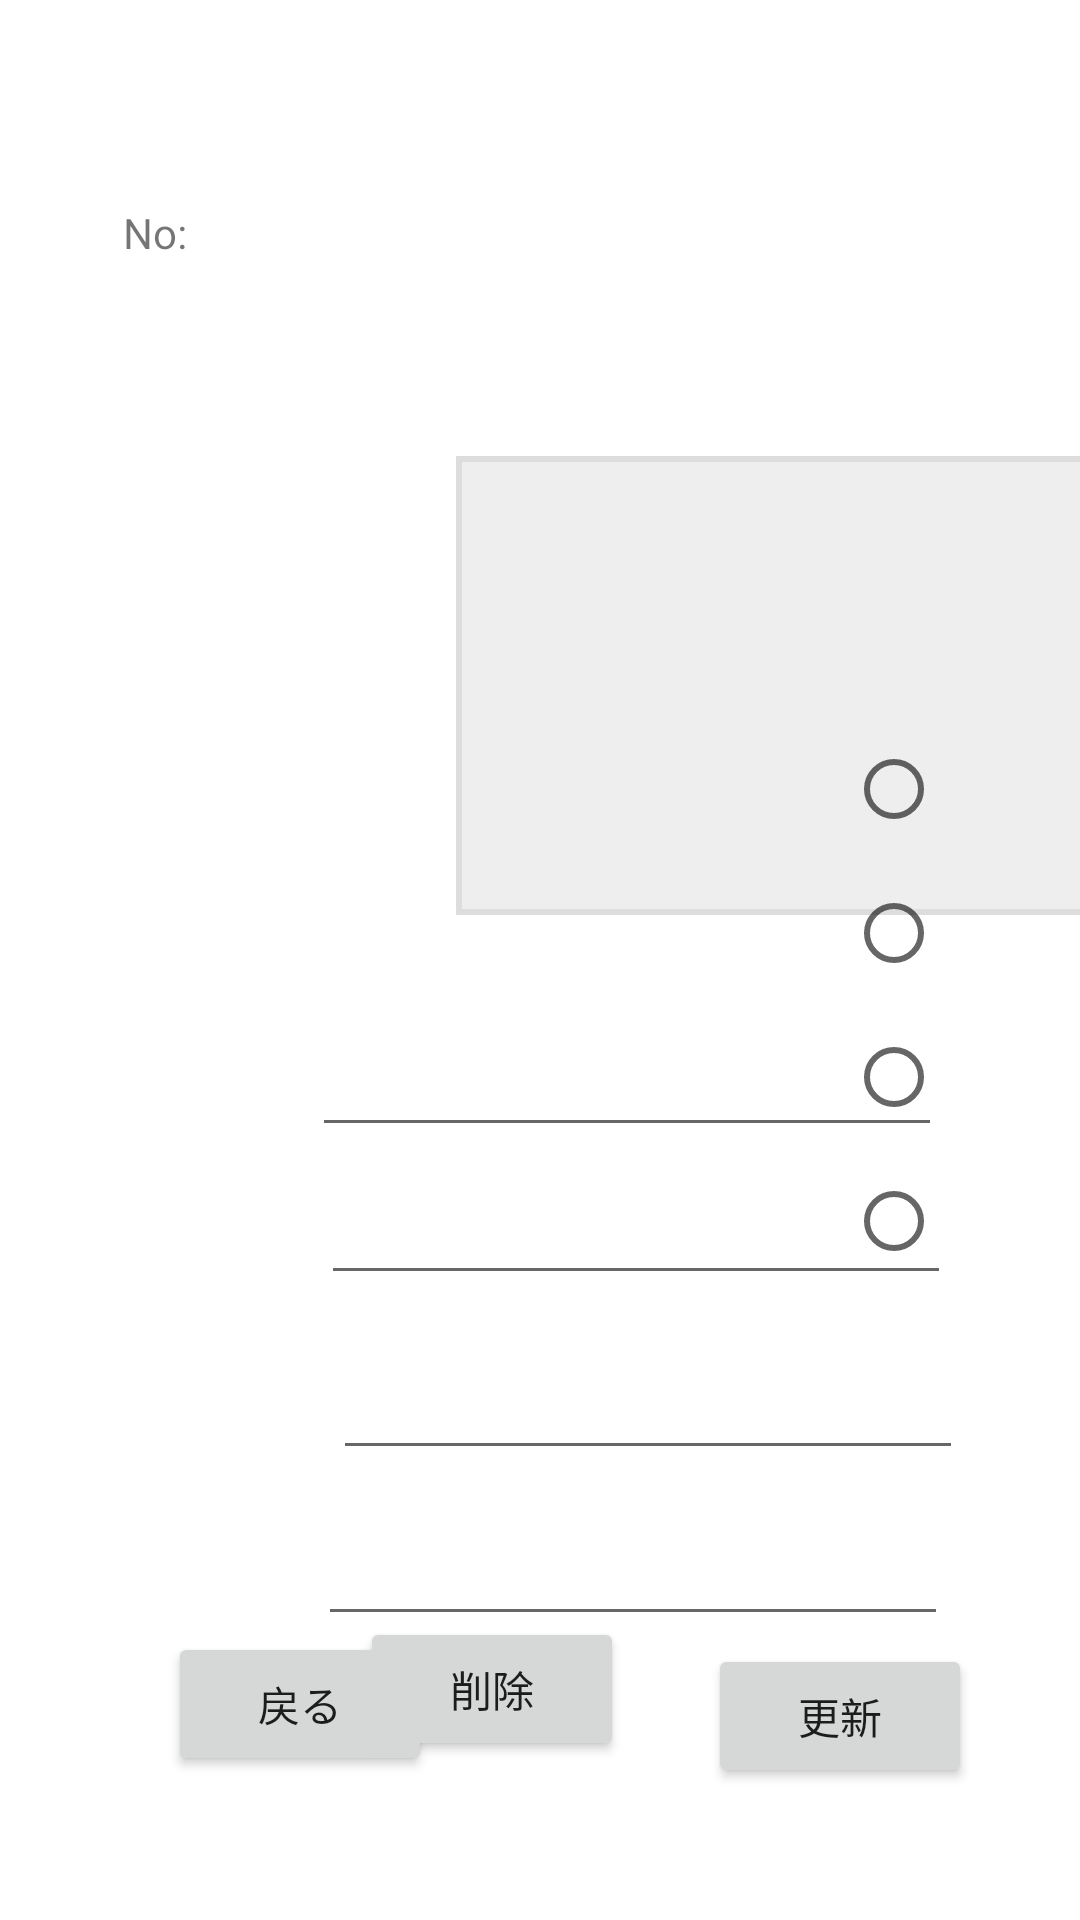

Layout XML and referenced resources for this Android screen:
<!-- AndroidManifest.xml: application theme Theme.Jpwingsnikkeibpomikuji -->
<!-- res/layout/activity_mondai_shosai.xml -->
<?xml version="1.0" encoding="utf-8"?>
<androidx.constraintlayout.widget.ConstraintLayout xmlns:android="http://schemas.android.com/apk/res/android"
    xmlns:app="http://schemas.android.com/apk/res-auto"
    xmlns:tools="http://schemas.android.com/tools"
    android:layout_width="match_parent"
    android:layout_height="match_parent"
    tools:context=".MondaiShosai">

    <EditText
        android:id="@+id/editTextTextPersonName2"
        android:layout_width="210dp"
        android:layout_height="153dp"
        android:layout_marginStart="152dp"
        android:layout_marginLeft="152dp"
        android:layout_marginTop="152dp"
        android:background="@drawable/redborder"
        android:ems="10"
        android:inputType="textMultiLine"
        android:singleLine="false"
        app:layout_constraintStart_toStartOf="parent"
        app:layout_constraintTop_toTopOf="parent" />

    <EditText
        android:id="@+id/editTextTextPersonName3"
        android:layout_width="wrap_content"
        android:layout_height="wrap_content"
        android:layout_marginStart="104dp"
        android:layout_marginLeft="104dp"
        android:layout_marginTop="36dp"
        android:ems="10"
        android:inputType="textPersonName"
        app:layout_constraintStart_toStartOf="parent"
        app:layout_constraintTop_toBottomOf="@+id/editTextTextPersonName2" />

    <EditText
        android:id="@+id/editTextTextPersonName4"
        android:layout_width="wrap_content"
        android:layout_height="wrap_content"
        android:layout_marginStart="107dp"
        android:layout_marginLeft="107dp"
        android:layout_marginTop="8dp"
        android:ems="10"
        android:inputType="textPersonName"
        app:layout_constraintStart_toStartOf="parent"
        app:layout_constraintTop_toBottomOf="@+id/editTextTextPersonName3" />

    <EditText
        android:id="@+id/editTextTextPersonName5"
        android:layout_width="wrap_content"
        android:layout_height="wrap_content"
        android:layout_marginStart="111dp"
        android:layout_marginLeft="111dp"
        android:layout_marginTop="17dp"
        android:ems="10"
        android:inputType="textPersonName"
        app:layout_constraintStart_toStartOf="parent"
        app:layout_constraintTop_toBottomOf="@+id/editTextTextPersonName4" />

    <EditText
        android:id="@+id/editTextTextPersonName6"
        android:layout_width="wrap_content"
        android:layout_height="wrap_content"
        android:layout_marginStart="106dp"
        android:layout_marginLeft="106dp"
        android:layout_marginTop="14dp"
        android:ems="10"
        android:inputType="textPersonName"
        app:layout_constraintStart_toStartOf="parent"
        app:layout_constraintTop_toBottomOf="@+id/editTextTextPersonName5" />

    <Button
        android:id="@+id/button5"
        android:layout_width="wrap_content"
        android:layout_height="wrap_content"
        android:layout_marginEnd="36dp"
        android:layout_marginRight="36dp"
        android:layout_marginBottom="44dp"
        android:onClick="koshin_shori"
        android:text="更新"
        app:layout_constraintBottom_toBottomOf="parent"
        app:layout_constraintEnd_toEndOf="parent" />

    <Button
        android:id="@+id/button7"
        android:layout_width="wrap_content"
        android:layout_height="wrap_content"
        android:layout_marginStart="56dp"
        android:layout_marginLeft="56dp"
        android:layout_marginBottom="48dp"
        android:onClick="modoru_shori"
        android:text="@string/modoru"
        app:layout_constraintBottom_toBottomOf="parent"
        app:layout_constraintStart_toStartOf="parent" />

    <RadioGroup
        android:id="@+id/radioGroup"
        android:layout_width="74dp"
        android:layout_height="221dp"
        android:layout_marginEnd="4dp"
        android:layout_marginRight="4dp"
        android:layout_marginBottom="180dp"
        app:layout_constraintBottom_toBottomOf="parent"
        app:layout_constraintEnd_toEndOf="parent"
        app:layout_constraintTop_toTopOf="parent"
        app:layout_constraintVertical_bias="1.0">

        <RadioButton
            android:id="@+id/radioButton"
            android:layout_width="match_parent"
            android:layout_height="wrap_content" />

        <RadioButton
            android:id="@+id/radioButton2"
            android:layout_width="match_parent"
            android:layout_height="wrap_content" />

        <RadioButton
            android:id="@+id/radioButton3"
            android:layout_width="match_parent"
            android:layout_height="wrap_content" />

        <RadioButton
            android:id="@+id/radioButton4"
            android:layout_width="match_parent"
            android:layout_height="wrap_content" />

    </RadioGroup>

    <Button
        android:id="@+id/button10"
        android:layout_width="wrap_content"
        android:layout_height="wrap_content"
        android:layout_marginEnd="28dp"
        android:layout_marginRight="28dp"
        android:layout_marginBottom="53dp"
        android:onClick="sakujo_shori"
        android:text="削除"
        app:layout_constraintBottom_toBottomOf="parent"
        app:layout_constraintEnd_toStartOf="@+id/button5" />

    <TextView
        android:id="@+id/textView6"
        android:layout_width="65dp"
        android:layout_height="33dp"
        android:layout_marginStart="5dp"
        android:layout_marginLeft="5dp"
        android:layout_marginTop="60dp"
        app:layout_constraintStart_toEndOf="@+id/textView7"
        app:layout_constraintTop_toTopOf="parent" />

    <TextView
        android:id="@+id/textView7"
        android:layout_width="63dp"
        android:layout_height="37dp"
        android:layout_marginStart="41dp"
        android:layout_marginLeft="41dp"
        android:layout_marginTop="68dp"
        android:text="No:"
        app:layout_constraintStart_toStartOf="parent"
        app:layout_constraintTop_toTopOf="parent" />

    <TextView
        android:id="@+id/textView8"
        android:layout_width="wrap_content"
        android:layout_height="wrap_content"
        android:layout_marginTop="17dp"
        android:layout_marginEnd="72dp"
        android:layout_marginRight="72dp"
        app:layout_constraintEnd_toEndOf="parent"
        app:layout_constraintTop_toTopOf="parent" />

</androidx.constraintlayout.widget.ConstraintLayout>
<!-- resources referenced by this layout -->
<resources>
  <!-- drawable redborder (drawable) -->
  <?xml version="1.0" encoding="utf-8"?>
  <selector xmlns:android="http://schemas.android.com/apk/res/android">
  <item>
      <shape android:shape="rectangle">
          <stroke
              android:color="#DDDDDD"
              android:width="2dp"/>
          <solid android:color="#EEEEEE"/>
      </shape>
  </item>
  </selector>
  <string name="modoru">戻る</string>
  <style name="Theme.Jpwingsnikkeibpomikuji" parent="Theme.MaterialComponents.DayNight.DarkActionBar">
          
          <item name="colorPrimary">@color/purple_500</item>
          <item name="colorPrimaryVariant">@color/purple_700</item>
          <item name="colorOnPrimary">@color/white</item>
          
          <item name="colorSecondary">@color/teal_200</item>
          <item name="colorSecondaryVariant">@color/teal_700</item>
          <item name="colorOnSecondary">@color/black</item>
          
          <item name="android:statusBarColor" tools:targetApi="l">?attr/colorPrimaryVariant</item>
          
      </style>
  <!-- not gathered from this repository: default colours our renderer supplied (Android Studio template values) -->
  <color name="purple_500">#FF6200EE</color>
  <color name="purple_700">#FF3700B3</color>
  <color name="teal_200">#FF03DAC5</color>
  <color name="teal_700">#FF018786</color>
  <color name="black">#FF000000</color>
  <color name="white">#FFFFFFFF</color>
</resources>
